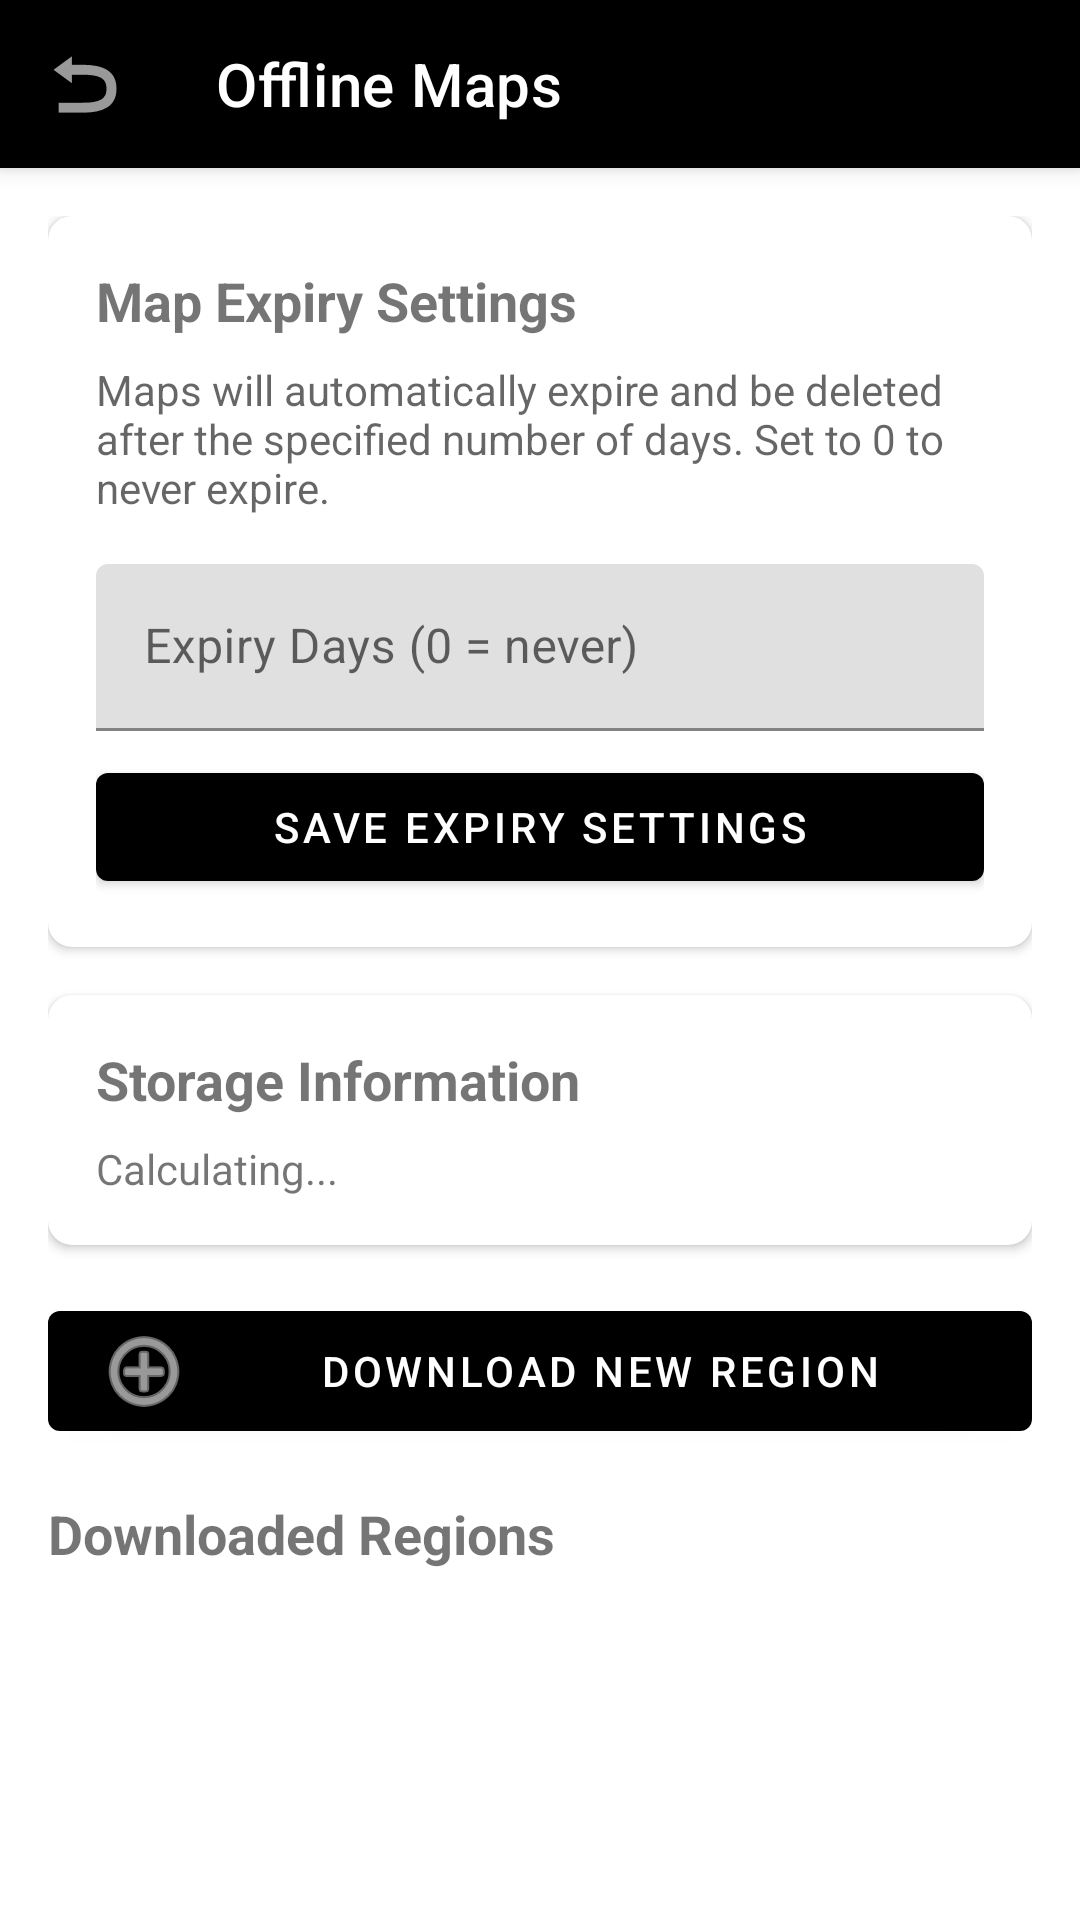

Android layout source for this screen:
<!-- AndroidManifest.xml: application theme Theme.TRECollect -->
<!-- res/layout/activity_offline_maps.xml -->
<?xml version="1.0" encoding="utf-8"?>
<androidx.coordinatorlayout.widget.CoordinatorLayout xmlns:android="http://schemas.android.com/apk/res/android"
    xmlns:app="http://schemas.android.com/apk/res-auto"
    android:layout_width="match_parent"
    android:layout_height="match_parent">

    <com.google.android.material.appbar.AppBarLayout
        android:layout_width="match_parent"
        android:layout_height="wrap_content"
        android:theme="@style/ThemeOverlay.AppCompat.Dark.ActionBar">

        <com.google.android.material.appbar.MaterialToolbar
            android:id="@+id/toolbar"
            android:layout_width="match_parent"
            android:layout_height="?attr/actionBarSize"
            android:background="?attr/colorPrimary"
            app:title="@string/offline_maps"
            app:navigationIcon="?attr/homeAsUpIndicator" />

    </com.google.android.material.appbar.AppBarLayout>

    <androidx.core.widget.NestedScrollView
        android:layout_width="match_parent"
        android:layout_height="match_parent"
        app:layout_behavior="@string/appbar_scrolling_view_behavior">

        <LinearLayout
            android:layout_width="match_parent"
            android:layout_height="wrap_content"
            android:orientation="vertical"
            android:padding="16dp">

            
            <com.google.android.material.card.MaterialCardView
                android:layout_width="match_parent"
                android:layout_height="wrap_content"
                android:layout_marginBottom="16dp"
                app:cardElevation="2dp"
                app:cardCornerRadius="8dp">

                <LinearLayout
                    android:layout_width="match_parent"
                    android:layout_height="wrap_content"
                    android:orientation="vertical"
                    android:padding="16dp">

                    <TextView
                        android:layout_width="wrap_content"
                        android:layout_height="wrap_content"
                        android:text="@string/map_expiry_settings"
                        android:textSize="18sp"
                        android:textStyle="bold"
                        android:layout_marginBottom="8dp" />

                    <TextView
                        android:layout_width="wrap_content"
                        android:layout_height="wrap_content"
                        android:text="@string/map_expiry_description"
                        android:textSize="14sp"
                        android:textColor="?android:attr/textColorSecondary"
                        android:layout_marginBottom="16dp" />

                    <com.google.android.material.textfield.TextInputLayout
                        android:layout_width="match_parent"
                        android:layout_height="wrap_content"
                        android:hint="@string/expiry_days_hint"
                        android:layout_marginBottom="8dp">

                        <com.google.android.material.textfield.TextInputEditText
                            android:id="@+id/editTextExpiryDays"
                            android:layout_width="match_parent"
                            android:layout_height="wrap_content"
                            android:inputType="number"
                            android:digits="0123456789" />

                    </com.google.android.material.textfield.TextInputLayout>

                    <com.google.android.material.button.MaterialButton
                        android:id="@+id/buttonSaveExpiry"
                        android:layout_width="match_parent"
                        android:layout_height="wrap_content"
                        android:text="@string/save_expiry_settings" />

                </LinearLayout>

            </com.google.android.material.card.MaterialCardView>

            
            <com.google.android.material.card.MaterialCardView
                android:layout_width="match_parent"
                android:layout_height="wrap_content"
                android:layout_marginBottom="16dp"
                app:cardElevation="2dp"
                app:cardCornerRadius="8dp">

                <LinearLayout
                    android:layout_width="match_parent"
                    android:layout_height="wrap_content"
                    android:orientation="vertical"
                    android:padding="16dp">

                    <TextView
                        android:layout_width="wrap_content"
                        android:layout_height="wrap_content"
                        android:text="@string/storage_information"
                        android:textSize="18sp"
                        android:textStyle="bold"
                        android:layout_marginBottom="8dp" />

                    <TextView
                        android:id="@+id/textStorageUsed"
                        android:layout_width="wrap_content"
                        android:layout_height="wrap_content"
                        android:text="@string/calculating"
                        android:textSize="14sp" />

                </LinearLayout>

            </com.google.android.material.card.MaterialCardView>

            
            <com.google.android.material.button.MaterialButton
                android:id="@+id/buttonDownloadRegion"
                android:layout_width="match_parent"
                android:layout_height="wrap_content"
                android:layout_marginBottom="16dp"
                android:text="@string/download_new_region"
                app:icon="@android:drawable/ic_menu_add" />

            
            <LinearLayout
                android:layout_width="match_parent"
                android:layout_height="wrap_content"
                android:orientation="horizontal"
                android:gravity="center_vertical"
                android:layout_marginBottom="8dp">

                <TextView
                    android:layout_width="0dp"
                    android:layout_height="wrap_content"
                    android:layout_weight="1"
                    android:text="@string/downloaded_regions"
                    android:textSize="18sp"
                    android:textStyle="bold" />

                <com.google.android.material.button.MaterialButton
                    android:id="@+id/buttonSelectAll"
                    android:layout_width="wrap_content"
                    android:layout_height="wrap_content"
                    android:text="@string/select_all"
                    android:visibility="gone" />

            </LinearLayout>

            <androidx.recyclerview.widget.RecyclerView
                android:id="@+id/recyclerViewRegions"
                android:layout_width="match_parent"
                android:layout_height="wrap_content"
                android:nestedScrollingEnabled="false" />

        </LinearLayout>

    </androidx.core.widget.NestedScrollView>

</androidx.coordinatorlayout.widget.CoordinatorLayout>
<!-- resources referenced by this layout -->
<resources>
  <string name="calculating">Calculating...</string>
  <string name="download_new_region">Download New Region</string>
  <string name="downloaded_regions">Downloaded Regions</string>
  <string name="expiry_days_hint">Expiry Days (0 = never)</string>
  <string name="map_expiry_description">Maps will automatically expire and be deleted after the specified number of days. Set to 0 to never expire.</string>
  <string name="map_expiry_settings">Map Expiry Settings</string>
  <string name="offline_maps">Offline Maps</string>
  <string name="save_expiry_settings">Save Expiry Settings</string>
  <string name="select_all">Select All</string>
  <string name="storage_information">Storage Information</string>
  <style name="Theme.TRECollect" parent="Theme.MaterialComponents.Light.NoActionBar">
          <item name="colorPrimary">@android:color/black</item>
          <item name="colorPrimaryVariant">@android:color/black</item>
          <item name="colorOnPrimary">@android:color/white</item>
          <item name="colorSecondary">@android:color/black</item>
          <item name="colorSecondaryVariant">@android:color/black</item>
          <item name="colorOnSecondary">@android:color/white</item>
          <item name="android:statusBarColor">?attr/colorPrimaryVariant</item>
          <item name="homeAsUpIndicator">@android:drawable/ic_menu_revert</item>
      </style>
</resources>
